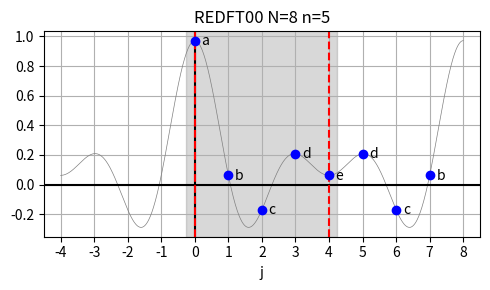
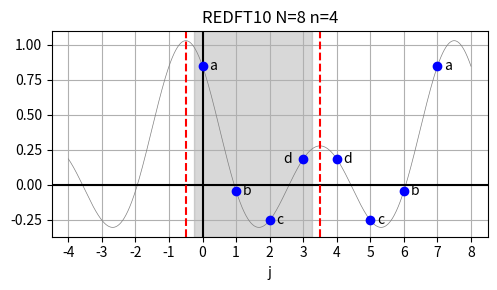

Write the Python code that produced these figures, in order.
#!/usr/bin/env python3
# -*- coding: utf-8 -*-
"""
Created on Thu Mar 18 18:59:42 2021

@author: jonathan
"""

import numpy as np
from numpy.random import default_rng
import matplotlib.pyplot as plt
from matplotlib.ticker import MaxNLocator

# compute the REDFT00 as defined in the FFTW reference manual
def redft00(arr):
    n = len(arr)
    out = np.zeros([n])
    for k in range(n):
        out[k] += arr[0]
        out[k] += (-1)**k * arr[-1]
        for j in range(1, n-1):
            out[k] += 2.0 * arr[j] * np.cos(np.pi*j*k/(n-1))
    return out

# compute the REDFT10 as defined in the FFTW reference manual
def redft10(arr):
    n = len(arr)
    out = np.zeros([n])
    for k in range(n):
        for j in range(n):
            out[k] += 2.0 * arr[j] * np.cos(np.pi*(j+0.5)*k/n)
    return out

# compute the REDFT01 as defined in the FFTW reference manual
def redft01(arr):
    n = len(arr)
    out = np.zeros([n])
    for k in range(n):
        out[k] += arr[0]
        for j in range(1, n):
            out[k] += 2.0 * arr[j] * np.cos(np.pi*j*(k+0.5)/n)
    return out

# evaluate the REDFT00 at all points given in x
def eval_redft00(arr, x):
    n = len(arr)
    y = np.zeros_like(x)
    y += arr[0]
    for j in range(1,n-1):
        y += 2.0*arr[j]*np.cos(np.pi*j*x)
    y += arr[-1]*np.cos(np.pi*(n-1)*x)
    return y

# evaluate the REDFT10 at all points given in x
def eval_redft10(arr, x):
    n = len(arr)
    y = np.zeros_like(x)
    for j in range(n):
        y += 2.0*arr[j]*np.cos(np.pi*(j+0.5)*x)
    return y

# evaluate the REDFT01 at all points given in x
def eval_redft01(arr, x):
    n = len(arr)
    y = np.zeros_like(x)
    y += arr[0]
    for j in range(1, n):
        y += 2.0*arr[j]*np.cos(np.pi*j*(x+0.5/n))
    return y

#%% REDFT00 

# input size for REDFT00
n = 5

# logical size of equivalent DFT (for REDFT00)
N = 2*(n-1)

# random Fourier coefficients
rng = default_rng(seed=42)
r2r_out = rng.uniform(size=n)

# compute input of REDFT00 by REDFT00 (the inverse of REDFT00)
r2r_in = redft00(r2r_out)/n

# extend to equivalent DFT size
full_in_x = np.arange(n, N)
full_in_y = np.zeros([N-n])
for i in range(N-n):
    # even symmetry around n-1
    full_in_y[i] = r2r_in[-i-2]

# sample at finer intervals
nFine = 1024
x = np.linspace(-n+1, N, nFine)
y = eval_redft00(r2r_out, x/(n-1))/n

plt.figure(figsize=(5,3))

plt.plot(x, y, '-', color='gray', linewidth=0.5)
plt.axhline(0, ls='-', color='k')
plt.axvline(0, ls='-', color='k')

# symmetry lines
plt.axvline(0, ls='--', color='r')
plt.axvline(n-1, ls='--', color='r')

# highlight array contents
plt.axvspan(0-0.25, (n-1)+0.25, alpha=0.3, color='gray')

# plot actual REDFT00 input
plt.plot(r2r_in, 'bo')

# label individual points
for i in range(n):
    plt.text(i+0.2, r2r_in[i]-0.03, chr(ord("a")+i))

# plot data extending REDFT00 to full DFT
plt.plot(full_in_x, full_in_y, 'bo')

for i in range(n-2):
    plt.text(full_in_x[i]+0.2, full_in_y[i]-0.03, chr(ord("a")+(n-2-i)))

# only integer xaxis ticks at intervals of 1
plt.gca().xaxis.set_major_locator(MaxNLocator(steps=(1,10), integer=True))
plt.xlim((-4.5, 8.5))

plt.grid(True)
plt.xlabel("j")
plt.title("REDFT00 N=%d n=%d"%(N, n))
plt.tight_layout()
plt.savefig("redft00.png")

#%% REDFT10
n = 4

# logical size of equivalent DFT (for REDFT10)
N = 2*n

# random Fourier coefficients
rng = default_rng(seed=40)
r2r_out = rng.uniform(size=n)

# compute input of REDFT10 by using REDFT01 (the inverse of REDFT10)
r2r_in = redft01(r2r_out)/n

# extend to equivalent DFT size
full_in_x = np.arange(n, N)
full_in_y = np.zeros([N-n])
for i in range(N-n):
    # even symmetry around n-0.5
    full_in_y[i] = r2r_in[-i-1]

# sample "inputs" at finer intervals
nFine = 1024
x = np.linspace(-n, N, nFine)
y = eval_redft01(r2r_out, x/n)/n

plt.figure(figsize=(5,3))

plt.plot(x, y, '-', color='gray', linewidth=0.5)

plt.axhline(0, ls='-', color='k')
plt.axvline(0, ls='-', color='k')

# symmetry lines
plt.axvline(-0.5, ls='--', color='r')
plt.axvline(n-0.5, ls='--', color='r')

# highlight array contents
plt.axvspan(0-0.25, (n-1)+0.25, alpha=0.3, color='gray')

plt.plot(r2r_in, 'bo')

# label individual points
for i in range(n-1):
    plt.text(i+0.2, r2r_in[i]-0.03, chr(ord("a")+i))
plt.text(n-1-0.6, r2r_in[n-1]-0.03, chr(ord("a")+n-1))

plt.plot(full_in_x, full_in_y, 'bo')

for i in range(n):
    plt.text(full_in_x[i]+0.2, full_in_y[i]-0.03, chr(ord("a")+(n-1-i)))

# only integer xaxis ticks
plt.gca().xaxis.set_major_locator(MaxNLocator(steps=(1,10), integer=True))
plt.xlim((-4.5, 8.5))

plt.grid(True)
plt.xlabel("j")
plt.title("REDFT10 N=%d n=%d"%(N, n))
plt.tight_layout()
plt.savefig("redft10.png")

#%% REDFT01

# plt.figure(figsize=(5,3))
# plt.plot(t_ref*N, y_ref_2, '-', color='gray', linewidth=0.5)
# plt.axhline(0, ls='-', color='k')
# plt.axvline(0, ls='-', color='k')

# # symmetry lines
# plt.axvline(0, ls='--', color='r')
# plt.axvline(n, ls='--', color='b')

# # highlight array contents
# plt.axvspan(0-0.25, (n-1)+0.25, alpha=0.3, color='gray')

# plt.plot(t, y2, 'bo')

# for i in range(N):
#     if i>n:
#         plt.text(t[int(i+N/2)]+0.2, y2[int(i+N/2)], "-"+chr(ord("a")+(N-i)))
#     elif i<n:
#         plt.text(t[int(i+N/2)]+0.2, y2[int(i+N/2)], chr(ord("a")+i))

# # only integer xaxis ticks
# plt.gca().xaxis.set_major_locator(MaxNLocator(steps=(1,10), integer=True))
# plt.xlim((-4.5, 8.5))

# plt.grid(True)
# plt.xlabel("j")
# plt.title("REDFT01 N=%d n=%d"%(N, n))
# plt.tight_layout()
# plt.savefig("redft01.png")


#%% REDFT11

# plt.figure(figsize=(5,3))
# plt.plot(t_ref[int(n_ref/N/2):-int(n_ref/N/2)]*N-0.5, y_ref_2[int(n_ref/N/2):-int(n_ref/N/2)], '-', color='gray', linewidth=0.5)
# plt.axhline(0, ls='-', color='k')
# plt.axvline(0, ls='-', color='k')

# # symmetry lines
# plt.axvline(-0.5, ls='--', color='r')
# plt.axvline(n-0.5, ls='--', color='b')

# # highlight array contents
# plt.axvspan(0-0.25, (n-1)+0.25, alpha=0.3, color='gray')

# plt.plot(t, y3, 'bo')

# for i in range(N):
#     if i==n-1:
#         plt.text(t[int(i+N/2)]-0.6, y3[int(i+N/2)], chr(ord("a")+i))
#     elif i>=n:
#         plt.text(t[int(i+N/2)]+0.2, y3[int(i+N/2)], "-"+chr(ord("a")+(N-i-1)))
#     else:
#         plt.text(t[int(i+N/2)]+0.2, y3[int(i+N/2)], chr(ord("a")+i))

# # only integer xaxis ticks
# plt.gca().xaxis.set_major_locator(MaxNLocator(steps=(1,10), integer=True))
# plt.xlim((-4.5, 8.5))

# plt.grid(True)
# plt.xlabel("j")
# plt.title("REDFT11 N=%d n=%d"%(N, n))
# plt.tight_layout()
# plt.savefig("redft11.png")